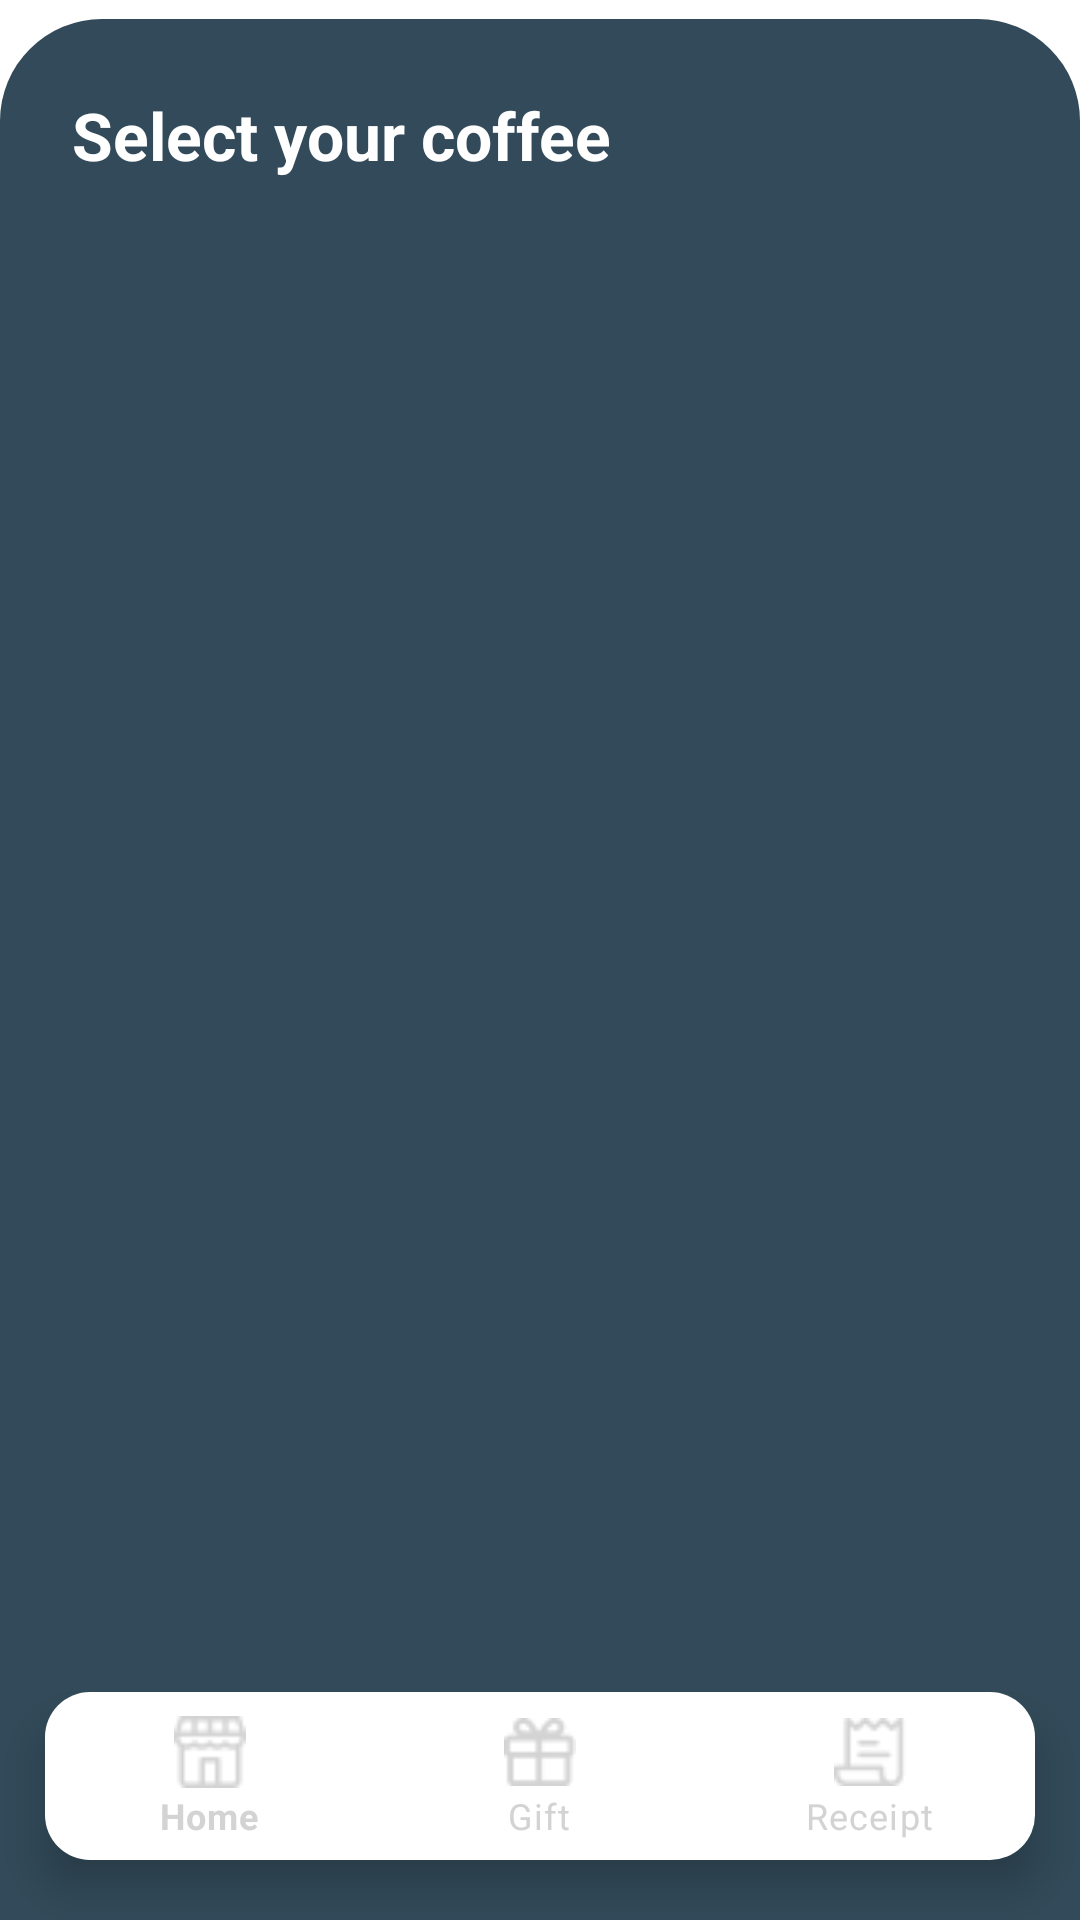

This screen was rendered from an Android layout file. Write that file and the resources it references.
<!-- AndroidManifest.xml: application theme Theme.NasCoffee3 -->
<!-- res/layout/fragment_home.xml -->
<?xml version="1.0" encoding="utf-8"?>
<androidx.constraintlayout.widget.ConstraintLayout xmlns:android="http://schemas.android.com/apk/res/android"
    xmlns:app="http://schemas.android.com/apk/res-auto"
    xmlns:tools="http://schemas.android.com/tools"
    android:layout_width="match_parent"
    android:layout_height="match_parent"
    android:background="@color/white"
    tools:context=".ui.main.home.HomeFragment">

    
    <TextView
        android:id="@+id/tv_welcome_label"
        android:layout_width="wrap_content"
        android:layout_height="wrap_content"
        android:layout_marginStart="24dp"
        android:layout_marginTop="24dp"
        android:text="Welcome!"
        android:textColor="@color/light_gray"
        android:textSize="20sp"
        app:layout_constraintStart_toStartOf="parent"
        app:layout_constraintTop_toTopOf="parent" />

    <TextView
        android:id="@+id/tv_welcome_user"
        android:layout_width="0dp"
        android:layout_height="wrap_content"
        android:text="Adrian"
        android:textColor="@color/black"
        android:textSize="28sp"
        android:textStyle="bold"
        app:layout_constraintEnd_toStartOf="@id/iv_cart"
        app:layout_constraintStart_toStartOf="@id/tv_welcome_label"
        app:layout_constraintTop_toBottomOf="@id/tv_welcome_label" />

    <ImageView
        android:id="@+id/iv_profile"
        android:layout_width="30dp"
        android:layout_height="30dp"
        android:layout_marginEnd="16dp"
        android:contentDescription="User Profile"
        android:src="@drawable/profile"
        app:layout_constraintBottom_toBottomOf="@id/tv_welcome_user"
        app:layout_constraintEnd_toEndOf="parent"
        app:layout_constraintTop_toTopOf="@id/tv_welcome_label"
        app:layout_constraintVertical_bias="1.0"
        app:tint="@color/dark_blue" />

    <ImageView
        android:id="@+id/iv_cart"
        android:layout_width="30dp"
        android:layout_height="30dp"
        android:layout_marginEnd="8dp"
        android:contentDescription="Shopping Cart"
        android:src="@drawable/buy"
        app:layout_constraintBottom_toBottomOf="@id/iv_profile"
        app:layout_constraintEnd_toStartOf="@id/iv_profile"
        app:layout_constraintTop_toTopOf="@id/iv_profile"
        app:tint="@color/dark_blue" />

    
    <androidx.constraintlayout.widget.Guideline
        android:id="@+id/guideline_top"
        android:layout_width="wrap_content"
        android:layout_height="wrap_content"
        android:orientation="horizontal"
        app:layout_constraintGuide_end="584dp" />


    
    <androidx.constraintlayout.widget.ConstraintLayout
        android:id="@+id/content_container"
        android:layout_width="0dp"
        android:layout_height="0dp"
        android:layout_marginTop="-50dp"
        android:background="@drawable/bg_content_rounded_top"
        app:layout_constraintBottom_toBottomOf="parent"
        app:layout_constraintEnd_toEndOf="parent"
        app:layout_constraintStart_toStartOf="parent"
        app:layout_constraintTop_toTopOf="@id/guideline_top">

        
        <TextView
            android:id="@+id/tv_select_coffee"
            android:layout_width="wrap_content"
            android:layout_height="wrap_content"
            android:layout_marginStart="24dp"
            android:layout_marginTop="24dp"
            android:text="Select your coffee"
            android:textColor="@color/white"
            android:textSize="22sp"
            android:textStyle="bold"
            app:layout_constraintStart_toStartOf="parent"
            app:layout_constraintTop_toTopOf="parent" />

        
        <androidx.recyclerview.widget.RecyclerView
            android:id="@+id/rv_coffee_list"
            android:layout_width="0dp"
            android:layout_height="0dp"
            android:layout_marginTop="16dp"
            android:contentDescription="List of available coffees"
            android:paddingStart="16dp"
            android:paddingEnd="16dp"
            app:layoutManager="androidx.recyclerview.widget.GridLayoutManager"
            app:layout_constraintBottom_toTopOf="@id/bottom_navigation"
            app:layout_constraintEnd_toEndOf="parent"
            app:layout_constraintStart_toStartOf="parent"
            app:layout_constraintTop_toBottomOf="@id/tv_select_coffee"
            app:spanCount="2"
            tools:listitem="@layout/item_coffee" />

        
        <com.google.android.material.bottomnavigation.BottomNavigationView
            android:id="@+id/bottom_navigation"
            android:layout_width="match_parent"
            android:layout_height="wrap_content"
            android:layout_marginRight="15dp"
            android:layout_marginLeft="15dp"
            android:layout_marginBottom="20dp"
            android:background="@drawable/bg_bottom_nav_white"
            app:itemIconTint="@color/light_gray"
            app:itemTextColor="@color/light_gray"
            app:layout_constraintBottom_toBottomOf="parent"
            app:layout_constraintEnd_toEndOf="parent"
            app:layout_constraintStart_toStartOf="parent"
            app:menu="@menu/bottom_nav_menu" />

    </androidx.constraintlayout.widget.ConstraintLayout>

</androidx.constraintlayout.widget.ConstraintLayout>
<!-- res/layout/item_coffee.xml (included above) -->
<?xml version="1.0" encoding="utf-8"?>
<com.google.android.material.card.MaterialCardView xmlns:android="http://schemas.android.com/apk/res/android"
    xmlns:app="http://schemas.android.com/apk/res-auto"
    xmlns:tools="http://schemas.android.com/tools"
    android:layout_width="match_parent"
    android:layout_height="wrap_content"
    android:layout_margin="8dp"
    app:cardCornerRadius="16dp"
    app:cardElevation="4dp"
    app:strokeWidth="0dp">

    <androidx.constraintlayout.widget.ConstraintLayout
        android:layout_width="match_parent"
        android:layout_height="wrap_content"
        android:background="#ECECEC"
        android:padding="12dp">

        <ImageView
            android:id="@+id/iv_coffee_image"
            android:layout_width="0dp"
            android:layout_height="120dp"
            android:scaleType="fitCenter"
            app:layout_constraintEnd_toEndOf="parent"
            app:layout_constraintStart_toStartOf="parent"
            app:layout_constraintTop_toTopOf="parent"
            tools:src="@drawable/americano" />

        <TextView
            android:id="@+id/tv_coffee_name"
            android:layout_width="0dp"
            android:layout_height="wrap_content"
            android:layout_marginTop="8dp"
            android:textAlignment="center"
            android:textColor="@color/black"
            android:textSize="18sp"
            android:textStyle="bold"
            app:layout_constraintEnd_toEndOf="parent"
            app:layout_constraintStart_toStartOf="parent"
            app:layout_constraintTop_toBottomOf="@id/iv_coffee_image"
            tools:text="Americano" />

    </androidx.constraintlayout.widget.ConstraintLayout>

</com.google.android.material.card.MaterialCardView>
<!-- resources referenced by this layout -->
<resources>
  <color name="black">#FF000000</color>
  <color name="dark_blue">#1E3945</color>
  <color name="light_gray">#D3D3D3</color>
  <color name="white">#FFFFFFFF</color>
  <!-- drawable americano: png bitmap (drawable, 15427 bytes) -->
  <!-- drawable bg_bottom_nav_white (drawable) -->
  <?xml version="1.0" encoding="utf-8"?>
  <shape xmlns:android="http://schemas.android.com/apk/res/android"
      android:shape="rectangle">
  
      
      <solid android:color="@color/white" />
  
      <corners
          android:topLeftRadius="15dp"
          android:topRightRadius="15dp"
          android:bottomLeftRadius="15dp"
          android:bottomRightRadius="15dp"/>
  
  </shape>
  <!-- drawable bg_content_rounded_top (drawable) -->
  <?xml version="1.0" encoding="utf-8"?>
  <shape xmlns:android="http://schemas.android.com/apk/res/android"
      android:shape="rectangle">
  
      
      <solid android:color="@color/first_blue" />
  
      
      <corners
          android:topLeftRadius="34dp"
          android:topRightRadius="34dp" />
  
  </shape>
  <style name="Theme.NasCoffee3" parent="Theme.MaterialComponents.DayNight.NoActionBar">
          
          
      </style>
  <color name="first_blue">#324A59</color>
</resources>
